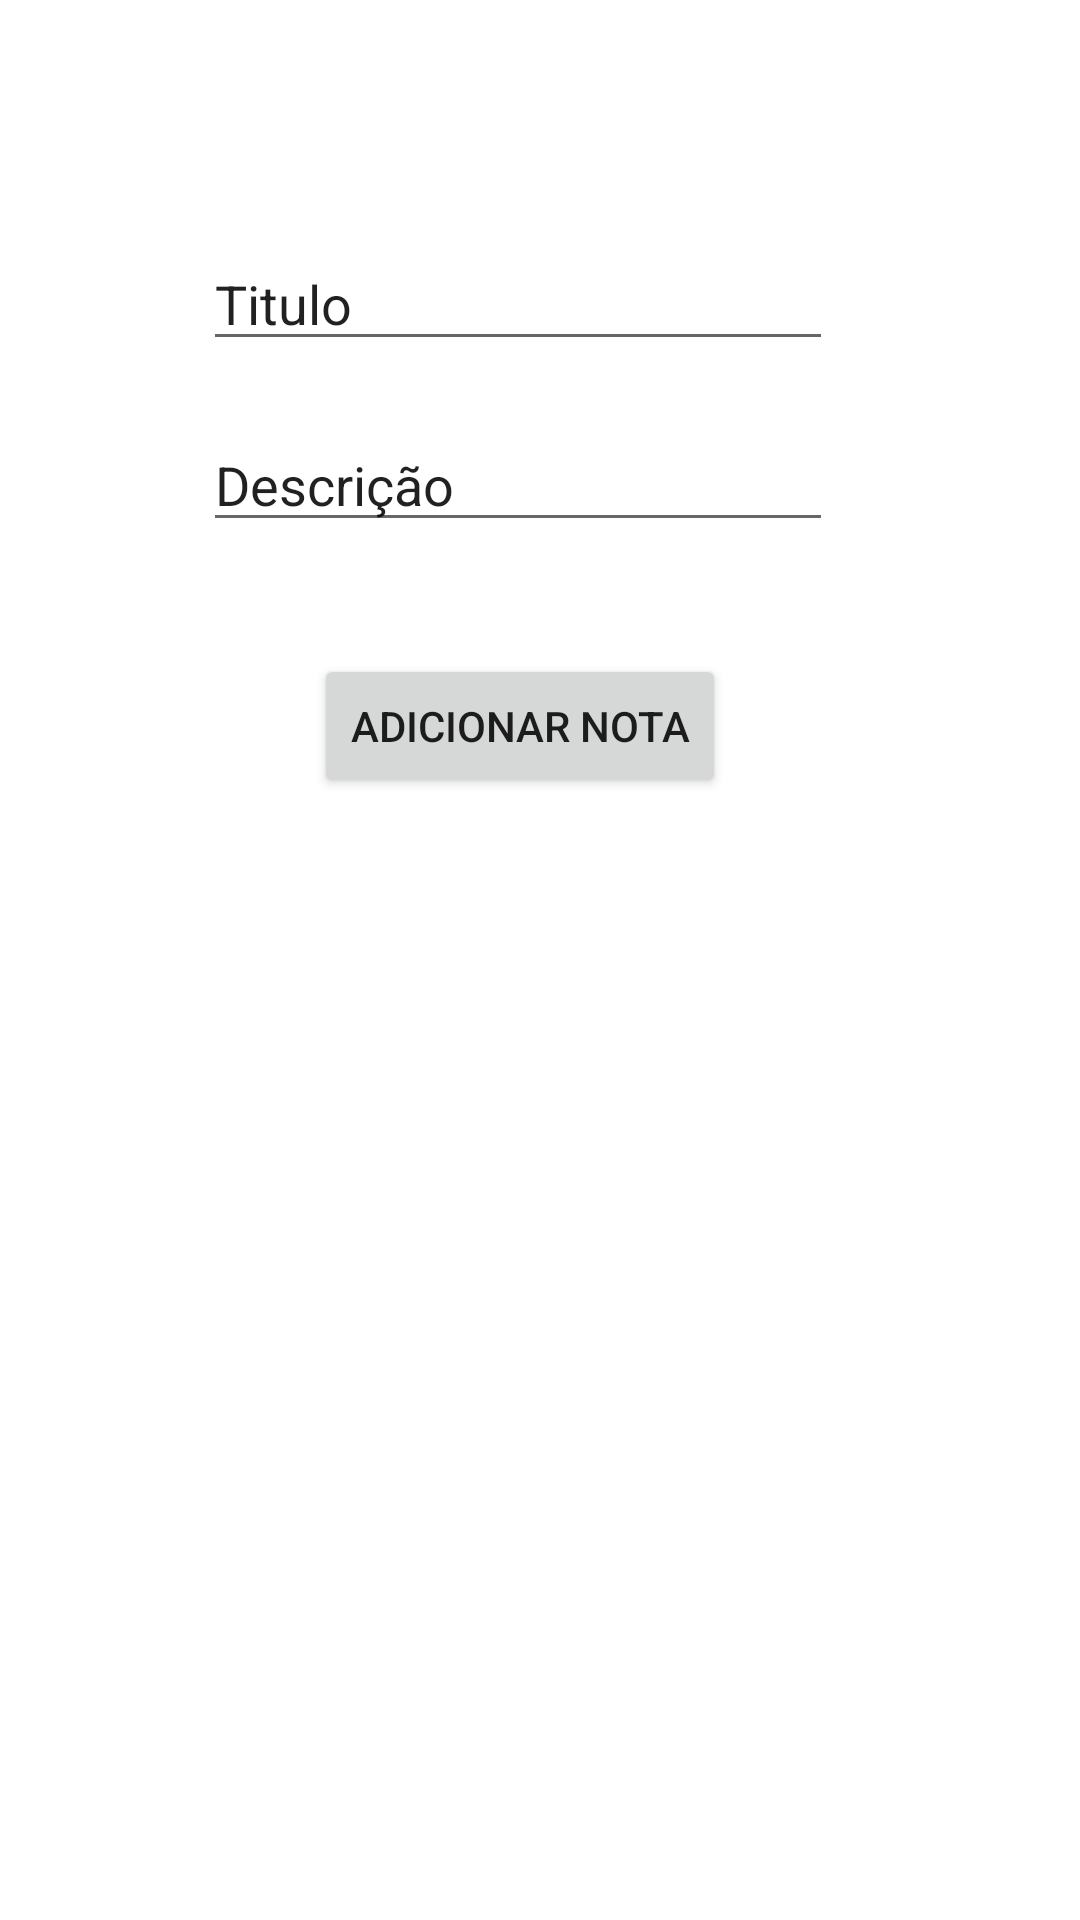

Android layout source for this screen:
<!-- AndroidManifest.xml: application theme Theme.AppImersao -->
<!-- res/layout/activity_add_nota.xml -->
<?xml version="1.0" encoding="utf-8"?>
<androidx.constraintlayout.widget.ConstraintLayout xmlns:android="http://schemas.android.com/apk/res/android"
    xmlns:app="http://schemas.android.com/apk/res-auto"
    xmlns:tools="http://schemas.android.com/tools"
    android:layout_width="match_parent"
    android:layout_height="match_parent"
    tools:context=".AddNota">

    <EditText
        android:id="@+id/titulo"
        android:layout_width="wrap_content"
        android:layout_height="wrap_content"
        android:ems="10"
        android:inputType="textPersonName"
        android:text="Titulo"
        app:layout_constraintBottom_toBottomOf="parent"
        app:layout_constraintEnd_toEndOf="parent"
        app:layout_constraintHorizontal_bias="0.452"
        app:layout_constraintStart_toStartOf="parent"
        app:layout_constraintTop_toTopOf="parent"
        app:layout_constraintVertical_bias="0.132" />

    <EditText
        android:id="@+id/descricao"
        android:layout_width="wrap_content"
        android:layout_height="wrap_content"
        android:ems="10"
        android:inputType="textPersonName"
        android:text="Descrição"
        app:layout_constraintBottom_toBottomOf="parent"
        app:layout_constraintEnd_toEndOf="parent"
        app:layout_constraintHorizontal_bias="0.452"
        app:layout_constraintStart_toStartOf="parent"
        app:layout_constraintTop_toBottomOf="@+id/titulo"
        app:layout_constraintVertical_bias="0.04" />

    <Button
        android:id="@+id/botao_adicionar_nota"
        android:layout_width="wrap_content"
        android:layout_height="wrap_content"
        android:text="Adicionar nota"
        app:layout_constraintBottom_toBottomOf="parent"
        app:layout_constraintEnd_toEndOf="parent"
        app:layout_constraintHorizontal_bias="0.47"
        app:layout_constraintStart_toStartOf="parent"
        app:layout_constraintTop_toBottomOf="@+id/descricao"
        app:layout_constraintVertical_bias="0.091" />
</androidx.constraintlayout.widget.ConstraintLayout>
<!-- resources referenced by this layout -->
<resources>
  <style name="Theme.AppImersao" parent="Theme.MaterialComponents.DayNight.DarkActionBar">
          
          <item name="colorPrimary">@color/purple_500</item>
          <item name="colorPrimaryVariant">@color/purple_700</item>
          <item name="colorOnPrimary">@color/white</item>
          
          <item name="colorSecondary">@color/teal_200</item>
          <item name="colorSecondaryVariant">@color/teal_700</item>
          <item name="colorOnSecondary">@color/black</item>
          
          <item name="android:statusBarColor" tools:targetApi="l">?attr/colorPrimaryVariant</item>
          
      </style>
  <!-- not gathered from this repository: default colours our renderer supplied (Android Studio template values) -->
  <color name="purple_500">#FF6200EE</color>
  <color name="purple_700">#FF3700B3</color>
  <color name="teal_200">#FF03DAC5</color>
  <color name="teal_700">#FF018786</color>
  <color name="black">#FF000000</color>
  <color name="white">#FFFFFFFF</color>
</resources>
